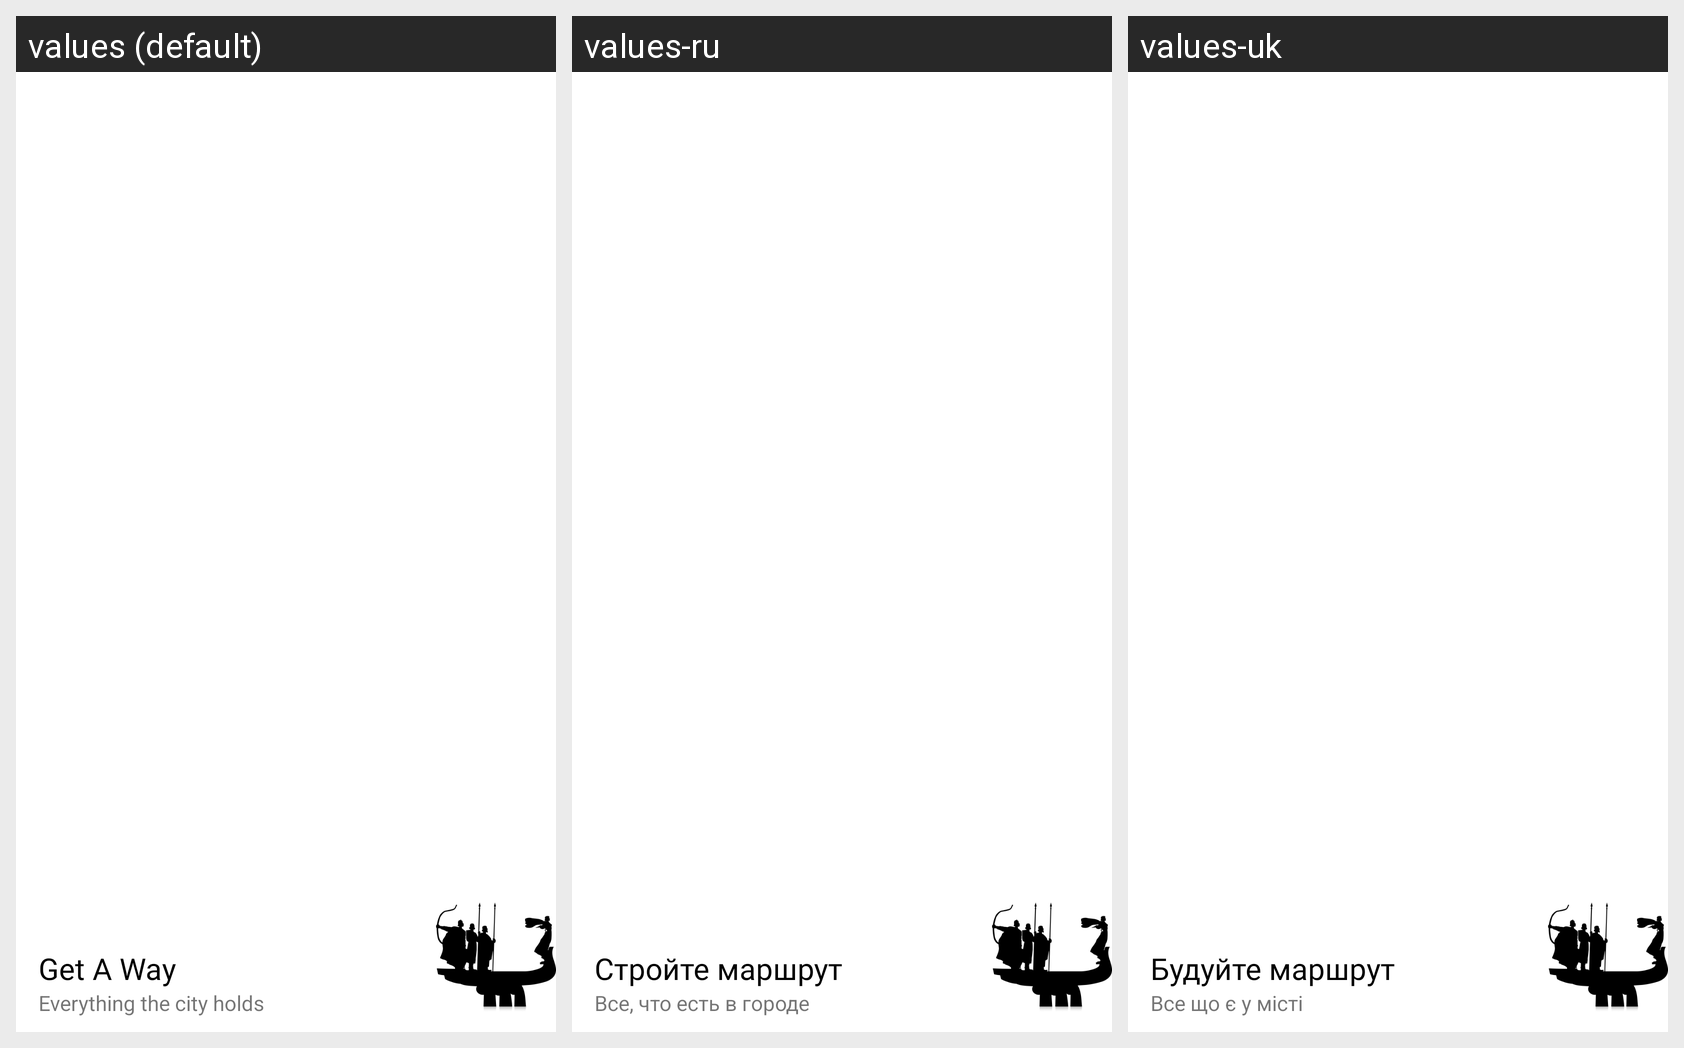

The Android screen above is rendered under several locales of the same app. Produce the string resources it draws, with the default and per-locale values.
Android screen res/layout/layout_navigation_header.xml rendered under 3 locales, left to right: values (default), values-ru, values-uk. Device: Nexus 5 (rendered at 1080×1920; each locale shown at half size, 540×960, under a caption strip naming it); theme AppTheme.
Strings drawn on this screen, with the default value and each locale's value (text and hints the layout hard-codes, and strings that could not be matched under every locale, appear in the picture but are not listed):

slogan_name
  values: Everything the city holds
  values-ru: Все, что есть в городе
  values-uk: Все що є у місті

logo_name
  values: Get A Way
  values-ru: Стройте маршрут
  values-uk: Будуйте маршрут
